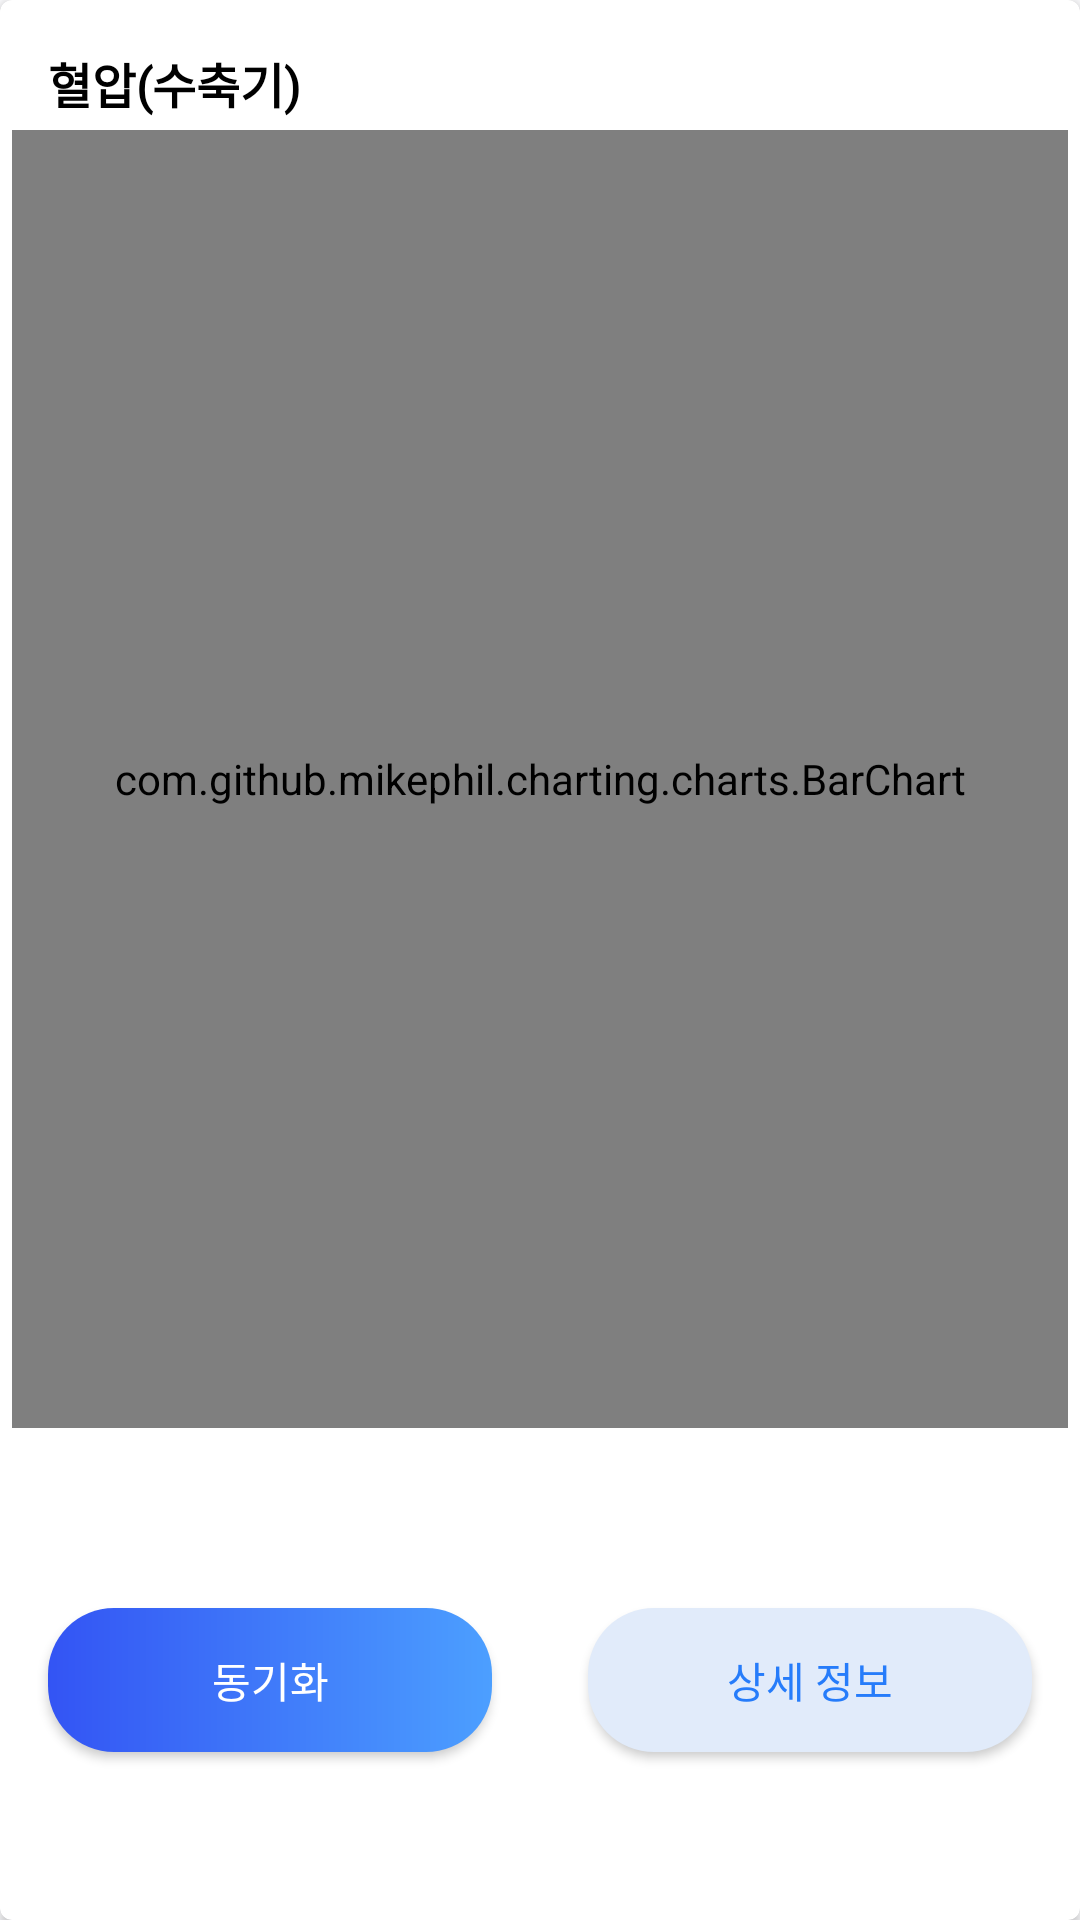

Layout XML and referenced resources for this Android screen:
<!-- AndroidManifest.xml: application theme Theme.CDP2app -->
<!-- res/layout/main_dashboard_item.xml -->
<?xml version="1.0" encoding="utf-8"?>
<androidx.cardview.widget.CardView xmlns:android="http://schemas.android.com/apk/res/android"
    xmlns:app="http://schemas.android.com/apk/res-auto"
    xmlns:tools="http://schemas.android.com/tools"
    android:id="@+id/cardView4"
    android:layout_width="match_parent"
    android:layout_height="350dp"
    android:layout_marginLeft="8dp"
    android:layout_marginRight="8dp"
    android:layout_marginTop="16dp"
    app:cardBackgroundColor="@color/white"
    app:cardCornerRadius="4dp"
    app:layout_constraintEnd_toEndOf="parent"
    app:layout_constraintStart_toStartOf="parent"
    app:layout_constraintTop_toBottomOf="@+id/cardView3">

    <androidx.constraintlayout.widget.ConstraintLayout
        android:layout_width="match_parent"
        android:layout_height="match_parent">

        <TextView
            android:id="@+id/title"
            android:layout_width="wrap_content"
            android:layout_height="wrap_content"
            android:layout_margin="16dp"
            android:fontFamily="@font/nanum_gothic_normal"
            android:text="혈압(수축기)"
            android:textColor="@color/black"
            android:textSize="16sp"
            android:textStyle="bold"
            app:layout_constraintStart_toStartOf="parent"
            app:layout_constraintTop_toTopOf="parent" />

        <com.github.mikephil.charting.charts.BarChart
            android:id="@+id/chart"
            android:layout_width="0dp"
            android:layout_height="0dp"
            android:layout_margin="4dp"
            app:layout_constraintBottom_toTopOf="@+id/guideline2"
            app:layout_constraintEnd_toEndOf="parent"
            app:layout_constraintStart_toStartOf="parent"
            app:layout_constraintTop_toBottomOf="@+id/title" />

        <androidx.constraintlayout.widget.Guideline
            android:id="@+id/guideline2"
            android:layout_width="wrap_content"
            android:layout_height="wrap_content"
            android:orientation="horizontal"
            app:layout_constraintGuide_percent="0.75" />

        <Button
            android:id="@+id/sync"
            android:layout_width="0dp"
            android:layout_height="wrap_content"
            android:layout_margin="16dp"
            android:background="@drawable/background_button_enabled"
            android:text="@string/sync"
            android:textColor="@color/white"
            app:layout_constraintBottom_toBottomOf="parent"
            app:layout_constraintEnd_toStartOf="@+id/guideline4"
            app:layout_constraintStart_toStartOf="parent"
            app:layout_constraintTop_toTopOf="@+id/guideline2" />

        
        <androidx.appcompat.widget.AppCompatButton
            android:id="@+id/detail"
            android:layout_width="0dp"
            android:layout_height="wrap_content"
            android:layout_margin="16dp"
            android:background="@drawable/background_button_light"
            android:text="@string/detail"
            android:textColor="@color/main_blue"
            app:layout_constraintBottom_toBottomOf="parent"
            app:layout_constraintEnd_toEndOf="parent"
            app:layout_constraintStart_toStartOf="@+id/guideline4"
            app:layout_constraintTop_toTopOf="@+id/guideline2" />

        <androidx.constraintlayout.widget.Guideline
            android:id="@+id/guideline4"
            android:layout_width="wrap_content"
            android:layout_height="wrap_content"
            android:orientation="vertical"
            app:layout_constraintGuide_percent="0.5" />

    </androidx.constraintlayout.widget.ConstraintLayout>
</androidx.cardview.widget.CardView>
<!-- resources referenced by this layout -->
<resources>
  <color name="black">#000000</color>
  <color name="main_blue">#267CFA</color>
  <color name="white">#FFFFFF</color>
  <!-- drawable background_button_enabled (drawable) -->
  <?xml version="1.0" encoding="utf-8"?>
  <shape xmlns:android="http://schemas.android.com/apk/res/android"
      android:shape="rectangle">
  
      <corners android:radius="22dp"/>
  
      <gradient
          android:startColor="@color/main_gradient_dark"
          android:endColor="@color/main_gradient_light"
          android:angle="0"
          android:type="linear"/>
  
  </shape>
  <!-- drawable background_button_light (drawable) -->
  <?xml version="1.0" encoding="utf-8"?>
  <shape xmlns:android="http://schemas.android.com/apk/res/android"
      android:shape="rectangle">
  
      <corners android:radius="22dp"/>
  
      <gradient
          android:startColor="@color/main_blue_light"
          android:endColor="@color/main_blue_light"
          android:angle="0"
          android:type="linear"/>
  
  </shape>
  <string name="detail">상세 정보</string>
  <string name="sync">동기화</string>
  <style name="Theme.CDP2app" parent="Base.Theme.CDP2app" />
  <color name="main_gradient_dark">#3354F4</color>
  <color name="main_gradient_light">#4C9FFF</color>
  <color name="main_blue_light">#E1EBFA</color>
  <style name="Base.Theme.CDP2app" parent="Theme.MaterialComponents.Light.NoActionBar">
          
          
          <item name="android:windowBackground">@color/background</item>
          <item name="android:statusBarColor">@color/background</item>
          <item name="android:windowLightStatusBar">true</item>
          <item name="colorPrimary">@color/main_blue</item>
          <item name="colorPrimaryDark">@color/main_blue</item>
          <item name="android:colorControlNormal">@color/white</item>
          <item name="colorAccent">@color/main_blue</item>
  
      </style>
  <color name="background">#FDFDFF</color>
</resources>
